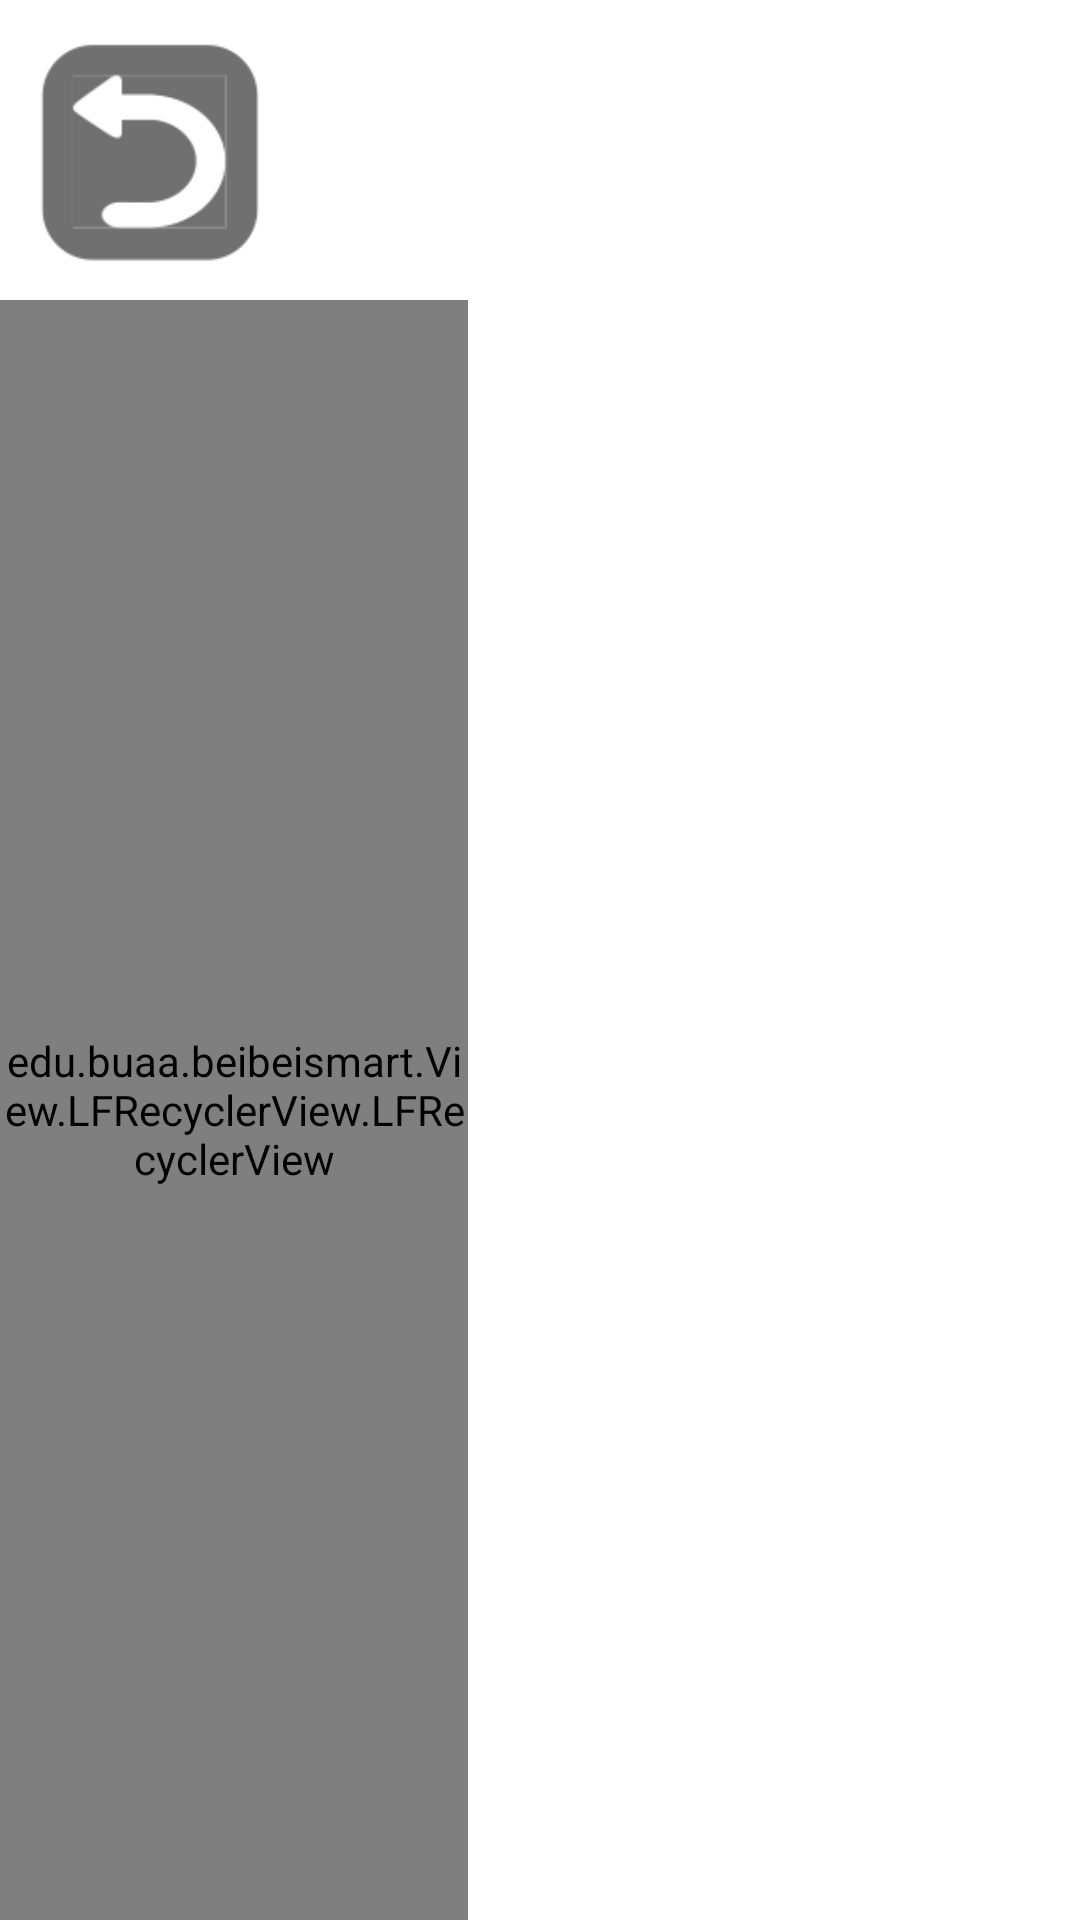

Write the Android layout XML for this screen, with the resource values it uses.
<!-- AndroidManifest.xml: application theme Theme.AppCompat.NoActionBar -->
<!-- res/layout/activity_english_words.xml -->
<?xml version="1.0" encoding="utf-8"?>
<RelativeLayout xmlns:android="http://schemas.android.com/apk/res/android"
    xmlns:app="http://schemas.android.com/apk/res-auto"
    xmlns:tools="http://schemas.android.com/tools"
    android:layout_width="match_parent"
    android:layout_height="match_parent"
    android:background="@color/bg_card"
    tools:context=".Activity.EnglishWordsActivity">
    <Button
        android:id="@+id/btn_englishwords_return"
        android:layout_margin="10dp"
        android:layout_width="80dp"
        android:layout_height="80dp"
        android:background="@drawable/back_btn"
        />
    <View
        android:layout_toRightOf="@id/btn_englishwords_return"
        android:layout_width="28dp"
        android:layout_alignParentTop="true"
        android:layout_height="@dimen/btn_height_81"/>

    <edu.buaa.beibeismart.View.LFRecyclerView.LFRecyclerView
        android:id="@+id/rv_englishwords_return"
        android:layout_width="@dimen/btn_width_144"
        android:layout_height="fill_parent"
        android:layout_alignParentLeft="true"
        android:layout_below="@id/btn_englishwords_return"
        app:layout_constraintTop_toBottomOf="@+id/btn_englishwords_return"/>

    <FrameLayout
        android:id="@+id/fragment_activity_english_words"
        android:layout_toRightOf="@id/rv_englishwords_return"
        android:layout_width="match_parent"
        android:layout_height="match_parent"
        android:layout_alignParentEnd="true"
        android:layout_alignParentTop="true"
        android:background="@color/bg_cardmask" />
</RelativeLayout>
<!-- resources referenced by this layout -->
<resources>
  <color name="bg_card">#ffffff</color>
  <color name="bg_cardmask">#99ffffff</color>
  <dimen name="btn_height_81">81dp</dimen>
  <dimen name="btn_width_144">156dp</dimen>
  <!-- drawable back_btn: png bitmap (drawable, 4309 bytes) -->
</resources>
